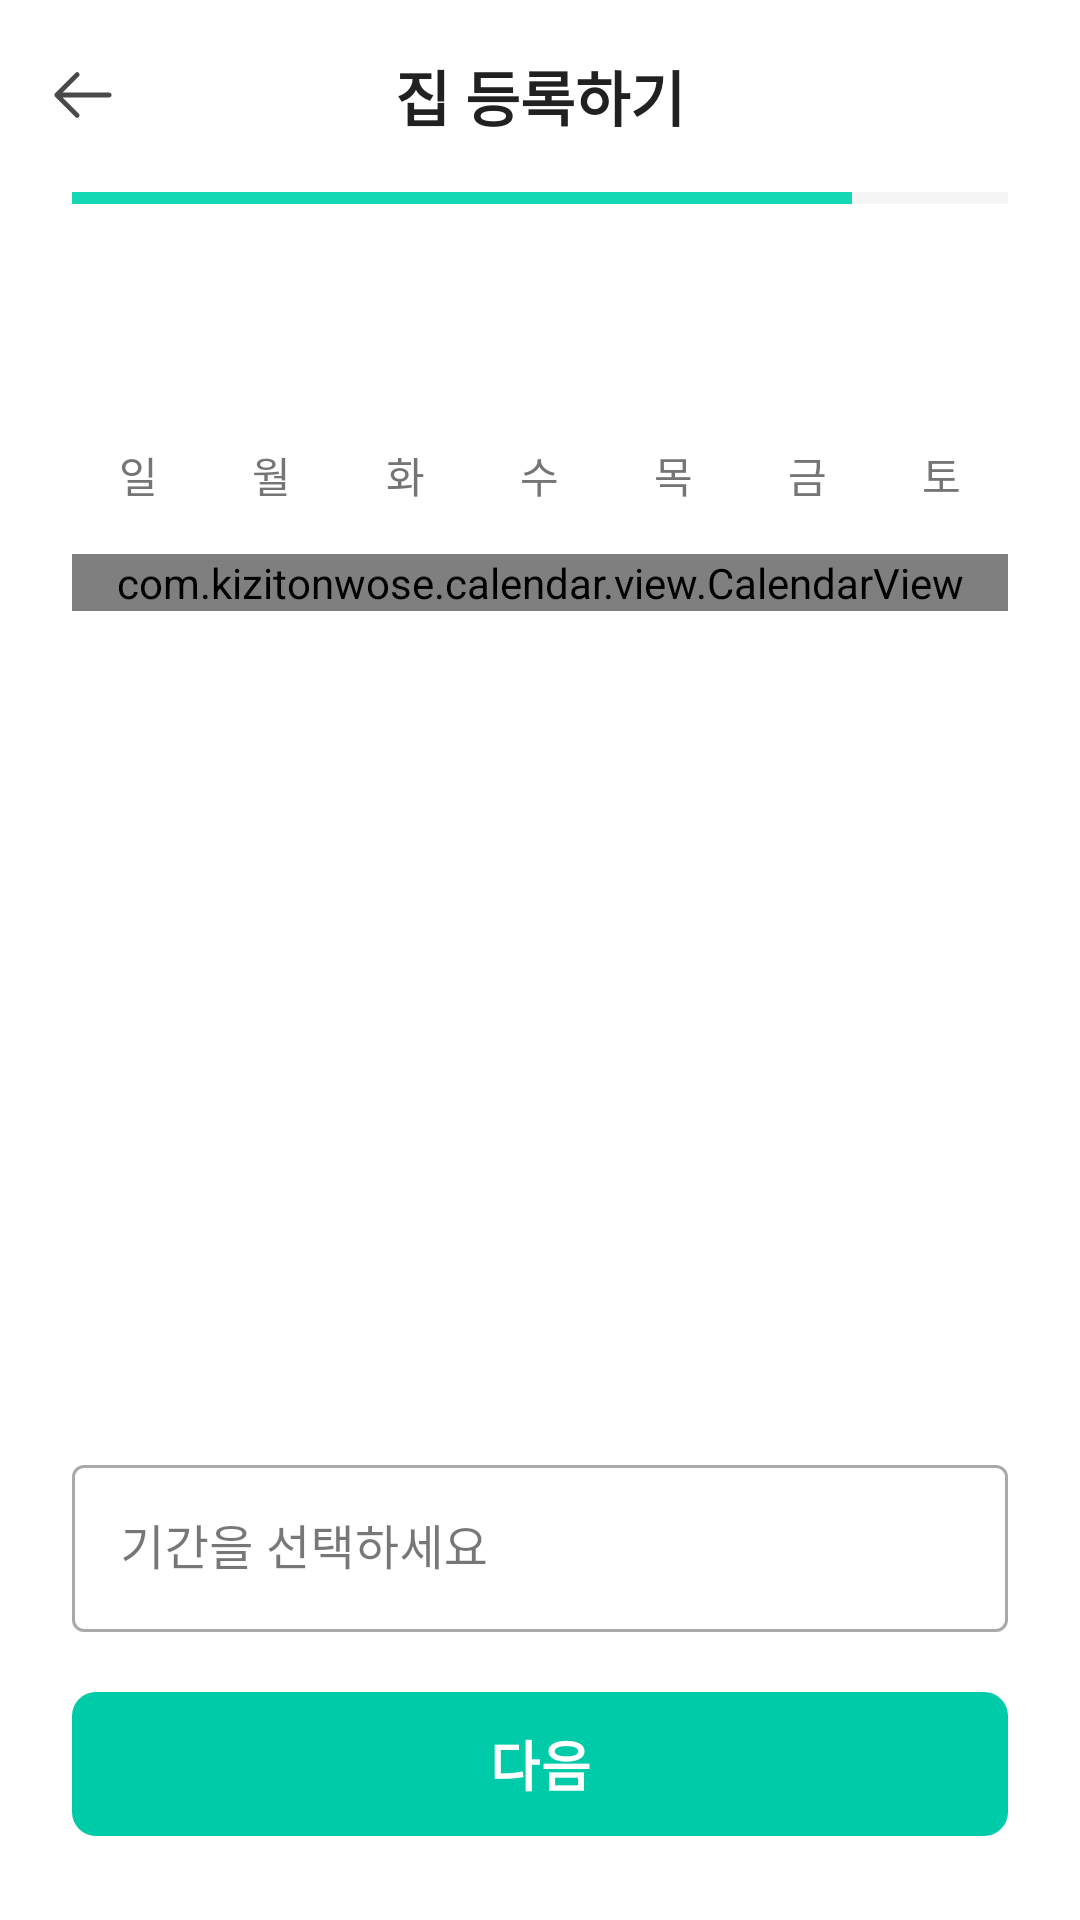

Produce the Android XML layout that renders to this screen, including the resource entries it uses.
<!-- AndroidManifest.xml: application theme Base.Theme.JJB20 -->
<!-- res/layout/activity_register_calendar.xml -->
<?xml version="1.0" encoding="utf-8"?>
<androidx.constraintlayout.widget.ConstraintLayout
    xmlns:android="http://schemas.android.com/apk/res/android"
    xmlns:app="http://schemas.android.com/apk/res-auto"
    xmlns:tools="http://schemas.android.com/tools"
    android:layout_width="match_parent"
    android:layout_height="match_parent"
    android:background="#FFFFFF">

    <com.google.android.material.appbar.AppBarLayout
        android:id="@+id/appBarLayout"
        android:layout_width="match_parent"
        android:layout_height="wrap_content"
        android:background="#FFFFFF"
        app:elevation="0dp"
        app:layout_constraintTop_toTopOf="parent">

        <com.google.android.material.appbar.MaterialToolbar
            android:id="@+id/toolbar"
            android:layout_width="match_parent"
            android:layout_height="?attr/actionBarSize"
            app:navigationIcon="@drawable/arrow_left"
            app:title="집 등록하기"
            app:titleTextAppearance="@style/ToolbarTitleTextStyle"
            app:titleTextColor="#212121"
            app:titleCentered="true" />
    </com.google.android.material.appbar.AppBarLayout>

    <ProgressBar
        android:id="@+id/progressBarStep"
        style="?android:attr/progressBarStyleHorizontal"
        android:layout_width="0dp"
        android:layout_height="4dp"
        android:layout_marginStart="24dp"
        android:layout_marginEnd="24dp"
        android:max="6"
        android:progress="5"
        android:progressTint="#14D8B4"
        android:progressBackgroundTint="#D9D9D9"
        app:layout_constraintTop_toBottomOf="@id/appBarLayout"
        app:layout_constraintStart_toStartOf="parent"
        app:layout_constraintEnd_toEndOf="parent"/>

    <com.google.android.material.button.MaterialButton
        android:id="@+id/next_button"
        android:layout_width="0dp"
        android:layout_height="56dp"
        android:layout_marginStart="24dp"
        android:layout_marginEnd="24dp"
        android:layout_marginBottom="24dp"
        android:text="다음"
        android:enabled="false"
        android:textColor="#FFFFFF"
        android:textSize="18sp"
        android:textStyle="bold"
        app:backgroundTint="#00CBA8"
        app:cornerRadius="8dp"
        app:layout_constraintBottom_toBottomOf="parent"
        app:layout_constraintEnd_toEndOf="parent"
        app:layout_constraintStart_toStartOf="parent" />

    <com.google.android.material.textfield.TextInputLayout
        android:id="@+id/selected_date_layout"
        style="@style/Widget.MaterialComponents.TextInputLayout.OutlinedBox"
        android:layout_width="0dp"
        android:layout_height="wrap_content"
        android:layout_marginStart="24dp"
        android:layout_marginEnd="24dp"
        android:layout_marginBottom="16dp"
        app:layout_constraintBottom_toTopOf="@id/next_button"
        app:layout_constraintEnd_toEndOf="parent"
        app:layout_constraintStart_toStartOf="parent">
        <com.google.android.material.textfield.TextInputEditText
            android:id="@+id/selected_date_text"
            android:layout_width="match_parent"
            android:layout_height="wrap_content"
            android:clickable="false"
            android:focusable="false"
            android:hint="기간을 선택하세요"
            android:fontFamily="@font/cafe24ssurroundotf"
            android:text="" />
    </com.google.android.material.textfield.TextInputLayout>

    <ScrollView
        android:layout_width="0dp"
        android:layout_height="0dp"
        android:layout_marginTop="16dp"
        android:layout_marginBottom="16dp"
        app:layout_constraintBottom_toTopOf="@id/selected_date_layout"
        app:layout_constraintEnd_toEndOf="parent"
        app:layout_constraintStart_toStartOf="parent"
        app:layout_constraintTop_toBottomOf="@id/progressBarStep">

        <LinearLayout
            android:layout_width="match_parent"
            android:layout_height="wrap_content"
            android:orientation="vertical"
            android:paddingStart="24dp"
            android:paddingEnd="24dp">


            <RelativeLayout
                android:layout_width="match_parent"
                android:layout_height="wrap_content"
                android:layout_marginBottom="16dp">

                <ImageButton
                    android:id="@+id/btnPrev"
                    android:layout_width="48dp"
                    android:layout_height="48dp"
                    android:layout_alignParentStart="true"
                    android:layout_centerVertical="true"
                    android:background="?attr/selectableItemBackgroundBorderless"
                    android:src="@drawable/ic_chevron_left"
                    app:tint="#212121" />

                <TextView
                    android:id="@+id/tvMonth"
                    android:layout_width="wrap_content"
                    android:layout_height="wrap_content"
                    android:layout_centerInParent="true"
                    android:textColor="#212121"
                    android:textSize="18sp"
                    android:textStyle="bold"
                    tools:text="2025. 10" />

                <ImageButton
                    android:id="@+id/btnNext"
                    android:layout_width="48dp"
                    android:layout_height="48dp"
                    android:layout_alignParentEnd="true"
                    android:layout_centerVertical="true"
                    android:background="?attr/selectableItemBackgroundBorderless"
                    android:src="@drawable/ic_chevron_right"
                    app:tint="#212121" />
            </RelativeLayout>

            <LinearLayout
                android:layout_width="match_parent"
                android:layout_height="wrap_content"
                android:orientation="horizontal"
                android:layout_marginBottom="8dp">

                <TextView style="@style/DayOfWeekHeader" android:text="일" />
                <TextView style="@style/DayOfWeekHeader" android:text="월" />
                <TextView style="@style/DayOfWeekHeader" android:text="화" />
                <TextView style="@style/DayOfWeekHeader" android:text="수" />
                <TextView style="@style/DayOfWeekHeader" android:text="목" />
                <TextView style="@style/DayOfWeekHeader" android:text="금" />
                <TextView style="@style/DayOfWeekHeader" android:text="토" />
            </LinearLayout>

            <com.kizitonwose.calendar.view.CalendarView
                android:id="@+id/calendarView"
                android:layout_width="match_parent"
                android:layout_height="0dp"
                android:layout_weight="1"
                android:layout_marginTop="8dp"
                app:cv_dayViewResource="@layout/calendar_day_layout"/>


        </LinearLayout>
    </ScrollView>

</androidx.constraintlayout.widget.ConstraintLayout>
<!-- res/layout/calendar_day_layout.xml (included above) -->
<?xml version="1.0" encoding="utf-8"?>
<FrameLayout
    xmlns:android="http://schemas.android.com/apk/res/android"
    xmlns:tools="http://schemas.android.com/tools"
    android:layout_width="match_parent"
    android:layout_height="wrap_content"
    android:layout_margin="1dp">

    <TextView
        android:id="@+id/calendar_day_text"
        android:layout_width="40dp"
        android:layout_height="40dp"
        android:layout_gravity="center"
        android:gravity="center"
        android:textColor="#212121"
        android:textSize="14sp"
        tools:text="25" />

</FrameLayout>
<!-- resources referenced by this layout -->
<resources>
  <!-- drawable arrow_left (drawable) -->
  <vector xmlns:android="http://schemas.android.com/apk/res/android" android:height="24dp" android:viewportHeight="30" android:viewportWidth="30" android:width="24dp">
        
      <path android:fillColor="#00000000" android:pathData="M12.153,23.09L3.646,14.583M3.646,14.583L12.153,6.076M3.646,14.583L25.521,14.583" android:strokeColor="#484A4A" android:strokeLineCap="round" android:strokeLineJoin="round" android:strokeWidth="2"/>
      
  </vector>
  <style name="DayOfWeekHeader">
          <item name="android:layout_width">0dp</item>
          <item name="android:layout_height">wrap_content</item>
          <item name="android:layout_weight">1</item>
          <item name="android:gravity">center</item>
          <item name="android:textColor">#757575</item> <item name="android:textSize">14sp</item>
      </style>
  <style name="ToolbarTitleTextStyle" parent="TextAppearance.Widget.AppCompat.Toolbar.Title">
          <item name="android:textSize">20sp</item>
          <item name="android:fontFamily">@font/cafe24ssurroundotf</item>
          <item name="android:textStyle">bold</item>
          <item name="android:textColor">@color/basic5</item>
      </style>
  <style name="Base.Theme.JJB20" parent="Theme.Material3.Light.NoActionBar">
          
  
          
          <item name="android:windowLightStatusBar">true</item>
  
          
          <item name="android:statusBarColor">@color/white</item>
  
          
          <item name="android:navigationBarColor">@color/white</item>
      </style>
  <color name="basic5">#2F3030</color>
  <color name="white">#FFFFFFFF</color>
</resources>
